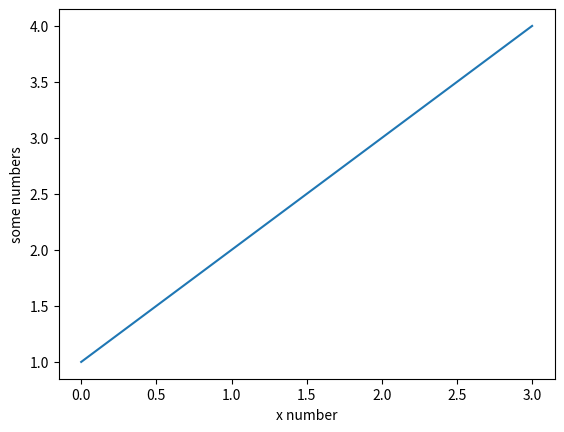

Generate this figure with matplotlib:
# coding:utf-8

### encoding=utf-8
import matplotlib.pyplot as plt

plt.plot([1, 2, 3, 4])
plt.ylabel('some numbers')
plt.xlabel('x number')

plt.show()
